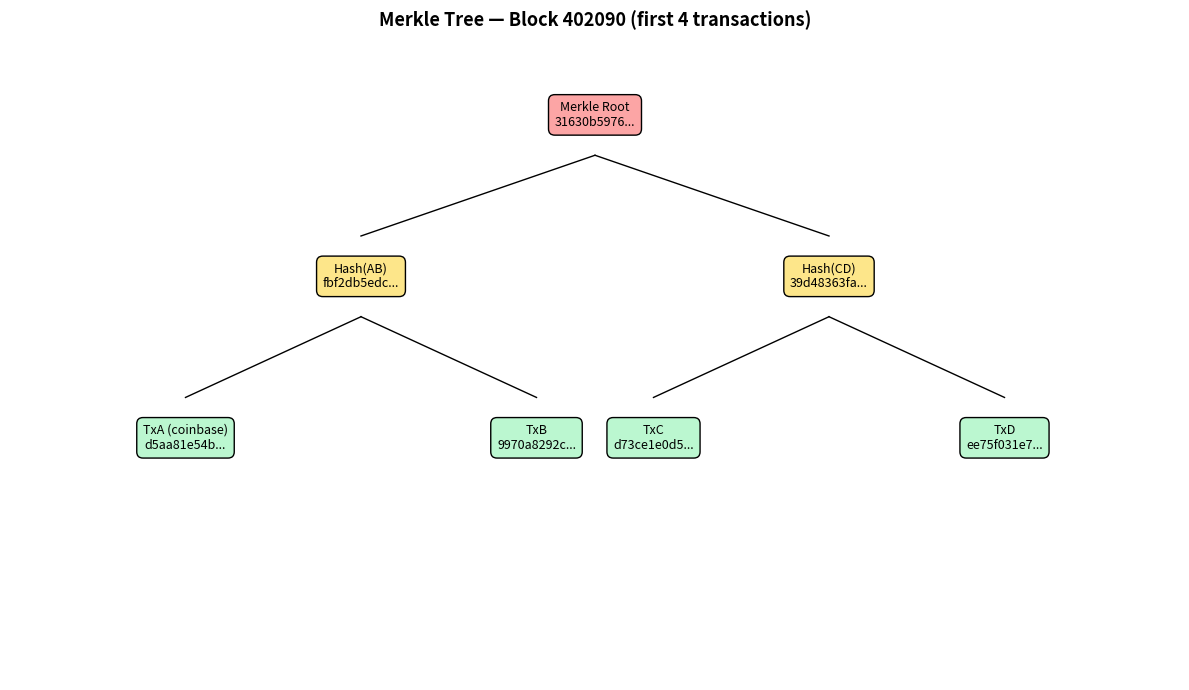

Python code for this plot:
import matplotlib.pyplot as plt

fig, ax = plt.subplots(figsize=(12, 7))
ax.set_xlim(0, 10)
ax.set_ylim(0, 8)
ax.axis('off')

def short(h, n=10):
    return h[:n] + "..."

# Real values from merkle_tree.py output
root      = "31630b5976fafe4866f6e7ce545c535e2f5a331f08e4de9d7b118a7c43978cfe"
hash_ab   = "fbf2db5edc44901f53aa84dac988b63ebfb77b50d1c578dcb8639a23582f6cb8"
hash_cd   = "39d48363fa7af318b7832b3ab8ea73b0be35618c11e3ab06f06f579e55c81ec6"
txa = "d5aa81e54bcbcc7ea312f3be3ad6a4046a1dcfe9643904180252a7f5818d26b1"
txb = "9970a8292c62998c088e87f73a7a21da64191022688d92179a47d8911507912e"
txc = "d73ce1e0d503b2207cf4919e227448712242300fb028f841ec8225c855cafa61"
txd = "ee75f031e75f6972b552dba70f1a13e5fc71f5b37829ec59ed96cec70a1d0445"

def box(x, y, label, value, color="#dbeafe"):
    ax.text(x, y, f"{label}\n{short(value)}", ha='center', va='center',
             fontsize=9, bbox=dict(boxstyle="round,pad=0.5", facecolor=color, edgecolor="black"))

# Level 2 - Root
box(5, 7, "Merkle Root", root, "#fca5a5")

# Level 1
box(3, 5, "Hash(AB)", hash_ab, "#fde68a")
box(7, 5, "Hash(CD)", hash_cd, "#fde68a")

# Level 0 - Leaves
box(1.5, 3, "TxA (coinbase)", txa, "#bbf7d0")
box(4.5, 3, "TxB", txb, "#bbf7d0")
box(5.5, 3, "TxC", txc, "#bbf7d0")
box(8.5, 3, "TxD", txd, "#bbf7d0")

# Connecting lines
ax.plot([5, 3], [6.5, 5.5], 'k-', lw=1)
ax.plot([5, 7], [6.5, 5.5], 'k-', lw=1)
ax.plot([3, 1.5], [4.5, 3.5], 'k-', lw=1)
ax.plot([3, 4.5], [4.5, 3.5], 'k-', lw=1)
ax.plot([7, 5.5], [4.5, 3.5], 'k-', lw=1)
ax.plot([7, 8.5], [4.5, 3.5], 'k-', lw=1)

ax.set_title("Merkle Tree — Block 402090 (first 4 transactions)", fontsize=13, fontweight='bold')

plt.tight_layout()
plt.savefig("merkle-tree-diagram.png", dpi=150, bbox_inches='tight')
print("Saved merkle-tree-diagram.png")
